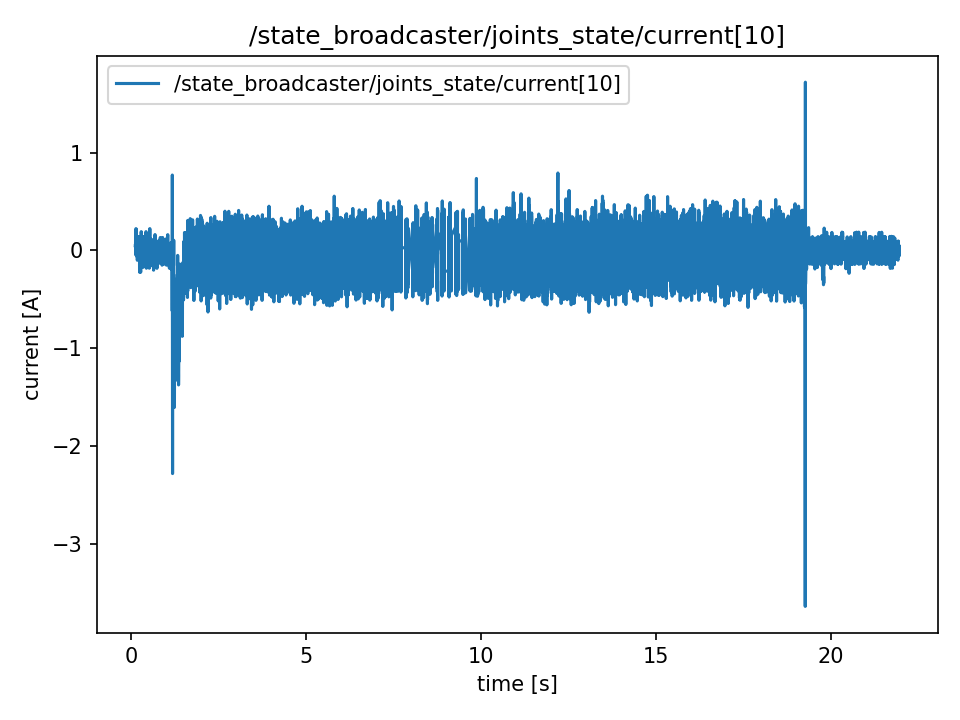

The table this chart was drawn from, first rows:
t, value
0.1165, 0.05
0.1165, 0.05
0.1165, 0.05
0.1184, 0.05
0.1204, 0.031
0.1223, 0.101
0.1242, -0.04
0.1271, -0.04
0.1314, 0.04
0.1314, 0.04
0.1332, 0.223
0.1343, 0.223
0.1356, 0.06
0.1382, 0.06
0.1398, -0.05
0.1424, 0.041
0.1442, 0.211
0.1457, 0.211
0.1479, 0.05
0.1497, 0.0
0.1527, 0.04
0.1541, 0.05
0.1556, 0.06
0.1577, -0.06
0.1598, 0.041
0.1633, 0.01
0.164, 0.082
0.1664, 0.082
0.1677, 0.142
0.1698, 0.05
0.1719, -0.101
0.1746, -0.091
0.1759, 0.142
0.1778, 0.06
0.1822, -0.04
0.1827, -0.04
0.1845, 0.142
0.1861, 0.142
0.1885, 0.01
0.1906, 0.01
0.195, -0.009
0.195, -0.009
0.1973, 0.07
0.1982, 0.07
0.2012, -0.009
0.2065, -0.009
0.2072, 0.0
0.2072, 0.0
0.2081, 0.04
0.2102, 0.04
0.212, -0.081
0.2143, 0.0
0.2162, 0.0
0.2193, 0.0
0.2237, 0.04
0.2237, 0.02
0.2249, -0.06
0.2266, -0.06
0.228, 0.0
0.2304, -0.04
... 10,867 more rows
